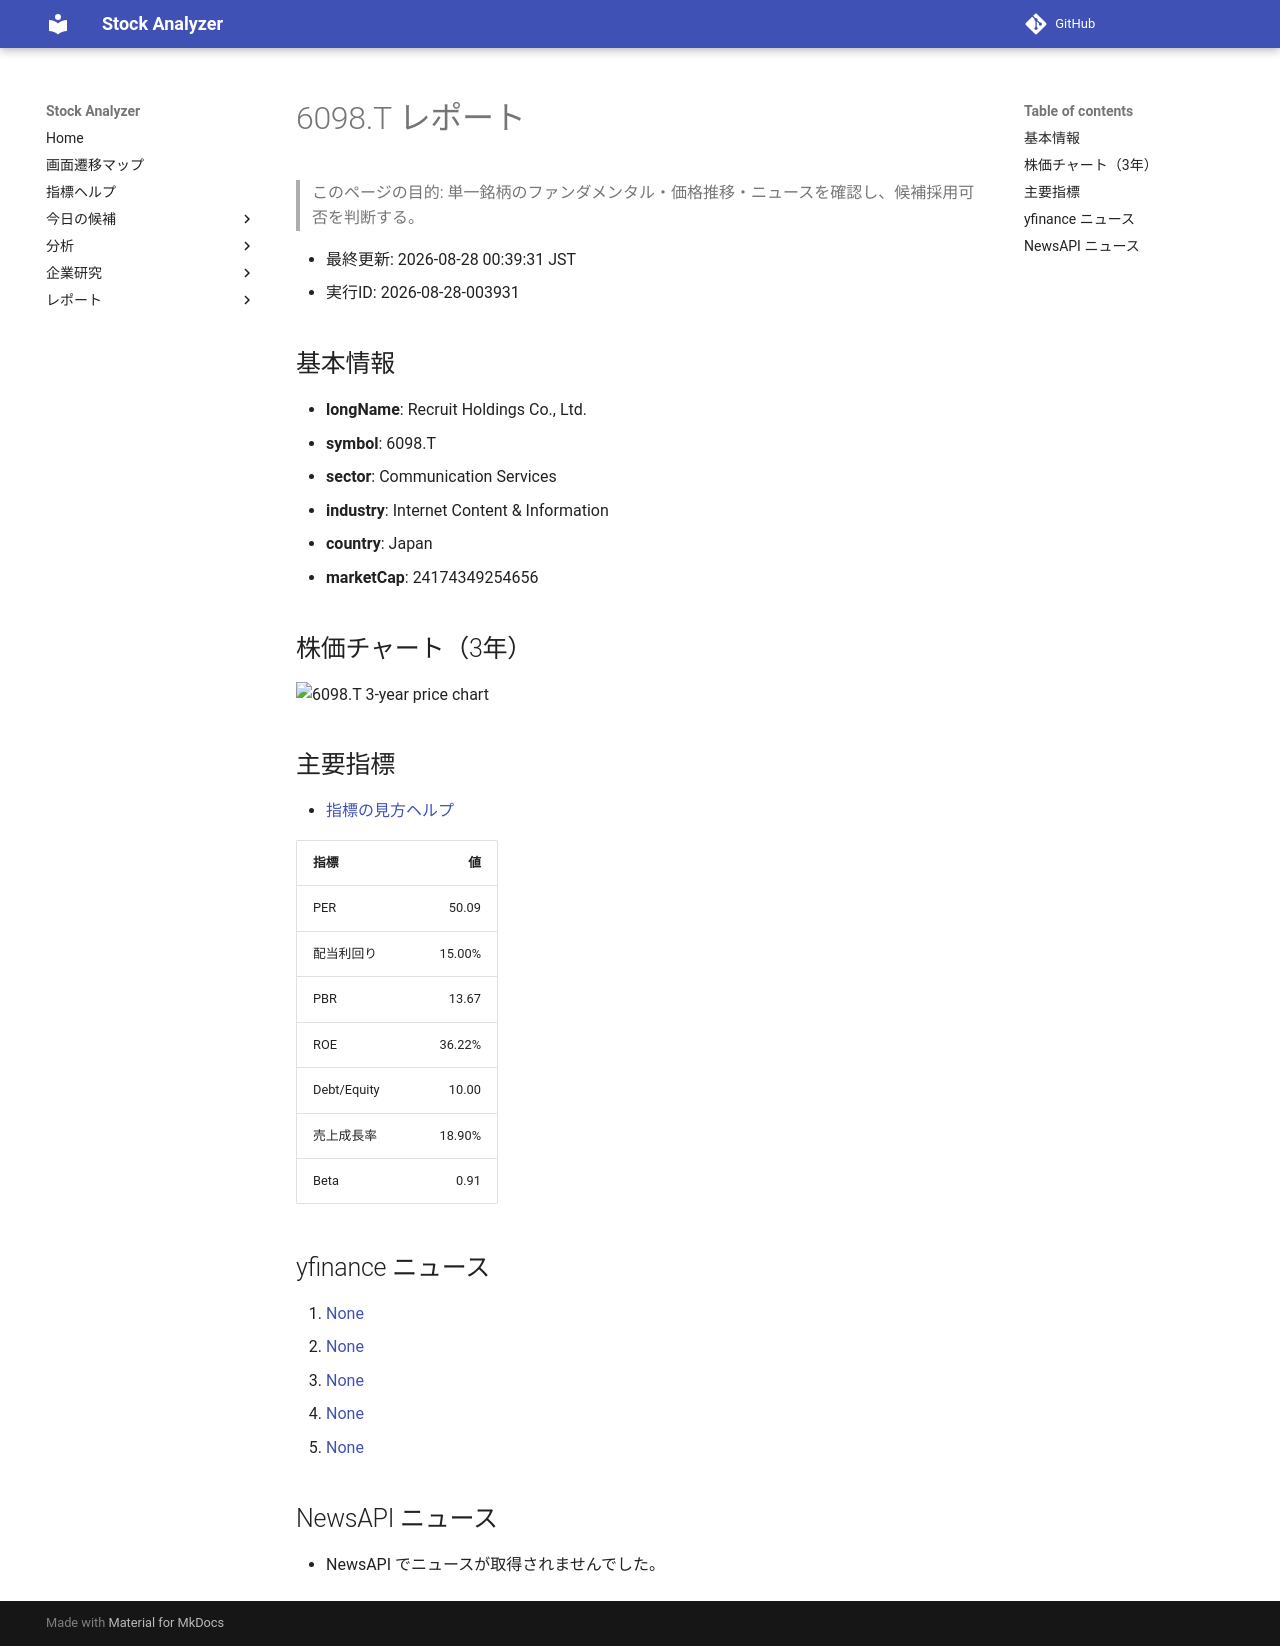

repository: Yumi-note/Making-APP · page: reports/2026-08-28/003931/6098_T/index.html · generator: mkdocs

# 6098.T レポート

> このページの目的: 単一銘柄のファンダメンタル・価格推移・ニュースを確認し、候補採用可否を判断する。

- 最終更新: 2026-08-28 00:39:31 JST
- 実行ID: 2026-08-28-003931

## 基本情報

- **longName**: Recruit Holdings Co., Ltd.
- **symbol**: 6098.T
- **sector**: Communication Services
- **industry**: Internet Content & Information
- **country**: Japan
- **marketCap**: 24174349254656

## 株価チャート（3年）

![6098.T 3-year price chart](6098_T_3y.png)

## 主要指標

- [指標の見方ヘルプ](../../../../indicators.md)

| 指標 | 値 |
|---|---:|
| PER | 50.09 |
| 配当利回り | 15.00% |
| PBR | 13.67 |
| ROE | 36.22% |
| Debt/Equity | 10.00 |
| 売上成長率 | 18.90% |
| Beta | 0.91 |

## yfinance ニュース

1. [None](None)
2. [None](None)
3. [None](None)
4. [None](None)
5. [None](None)

## NewsAPI ニュース

- NewsAPI でニュースが取得されませんでした。
